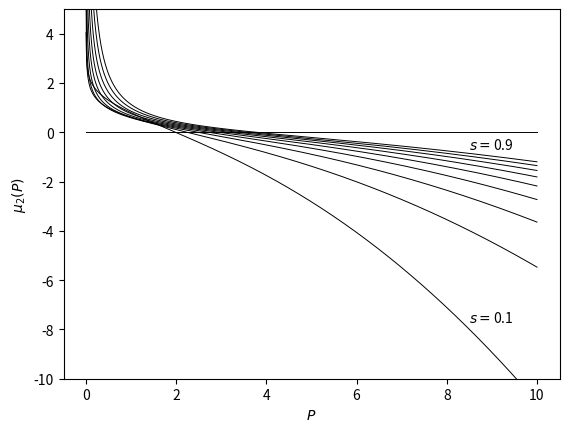
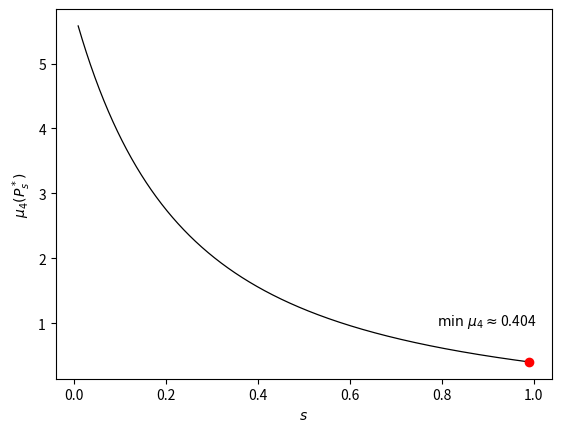

Write Python code to recreate these figures, in order.
import numpy as np
import matplotlib.pyplot as plt
from scipy.optimize import fsolve


def bessel_symbol(Xi, s):
    return np.power((1 + np.power(Xi, 2)), -s / 2)


def whitham_symbol(Xi, s):
    return np.power(np.divide(np.tanh(Xi), Xi), s)


def mu_2(Xi, s, symbol):
    return 1 / (4 * (symbol(Xi, s) - 1)) + 1 / (8 * (symbol(Xi, s) - symbol(2 * Xi, s)))


def mu_4(Xi, s, symbol):
    q = (
        1
        / 32
        * (
            1 / np.power(1 - symbol(Xi, s), 3)
            - 1 / (np.power(1 - symbol(Xi, s), 2) * (symbol(Xi, s) - symbol(2 * Xi, s)))
        )
    )
    r = (
        1
        / 64
        * (
            -1 / ((1 - symbol(Xi, s)) * np.power(symbol(Xi, s) - symbol(2 * Xi, s), 2))
            - 1 / np.power(symbol(Xi, s) - symbol(2 * Xi, s), 3)
            - 3
            / (
                np.power(symbol(Xi, s) - symbol(2 * Xi, s), 2)
                * (symbol(3 * Xi, s) - symbol(1 * Xi, s))
            )
        )
    )
    return q + r


if __name__ == "__main__":
    P = np.linspace(0.001, 10, 1000)
    Xi = (2 * np.pi) / P
    symbol = bessel_symbol

    S = np.linspace(0.1, 0.9, 9)
    plt.plot(P, np.zeros(len(P)), "k", linewidth=0.7)
    for s in S:
        Mu_2 = mu_2(Xi, s, symbol)
        plt.plot(P, Mu_2, "k", linewidth=0.7)
    plt.ylim([-10, 5])
    plt.text(8.5, -7.7, r"$s = $" + str(0.1))
    plt.text(8.5, -0.7, r"$s = $" + str(0.9))
    plt.xlabel(r"$P$")
    plt.ylabel(r"$\mu_2(P)$")
    plt.savefig("mu_2_fkdv.png")
    plt.show()
    plt.close()

    S = np.linspace(0.01, 0.99, 1000)
    mu_4_values = np.zeros(len(S))
    for i in range(0, len(S)):
        mu_2_partial = lambda P: mu_2((2 * np.pi) / P, S[i], symbol)
        illegal_P = fsolve(mu_2_partial, 1)
        mu_4_values[i] = mu_4((2 * np.pi) / illegal_P, s, bessel_symbol)
    plt.plot(S, mu_4_values, "k", linewidth=0.9)
    plt.plot(S[-1], mu_4_values[-1], "ro")
    plt.text(
        0.79, 0.97, r"$\min\ \mu_4 \approx $" + str(round(np.amin(mu_4_values), 3))
    )
    plt.xlabel(r"$s$")
    plt.ylabel(r"$\mu_4(P^*_s)$")
    plt.savefig("mu_4_fkdv.png")
    plt.show()
    plt.close()
